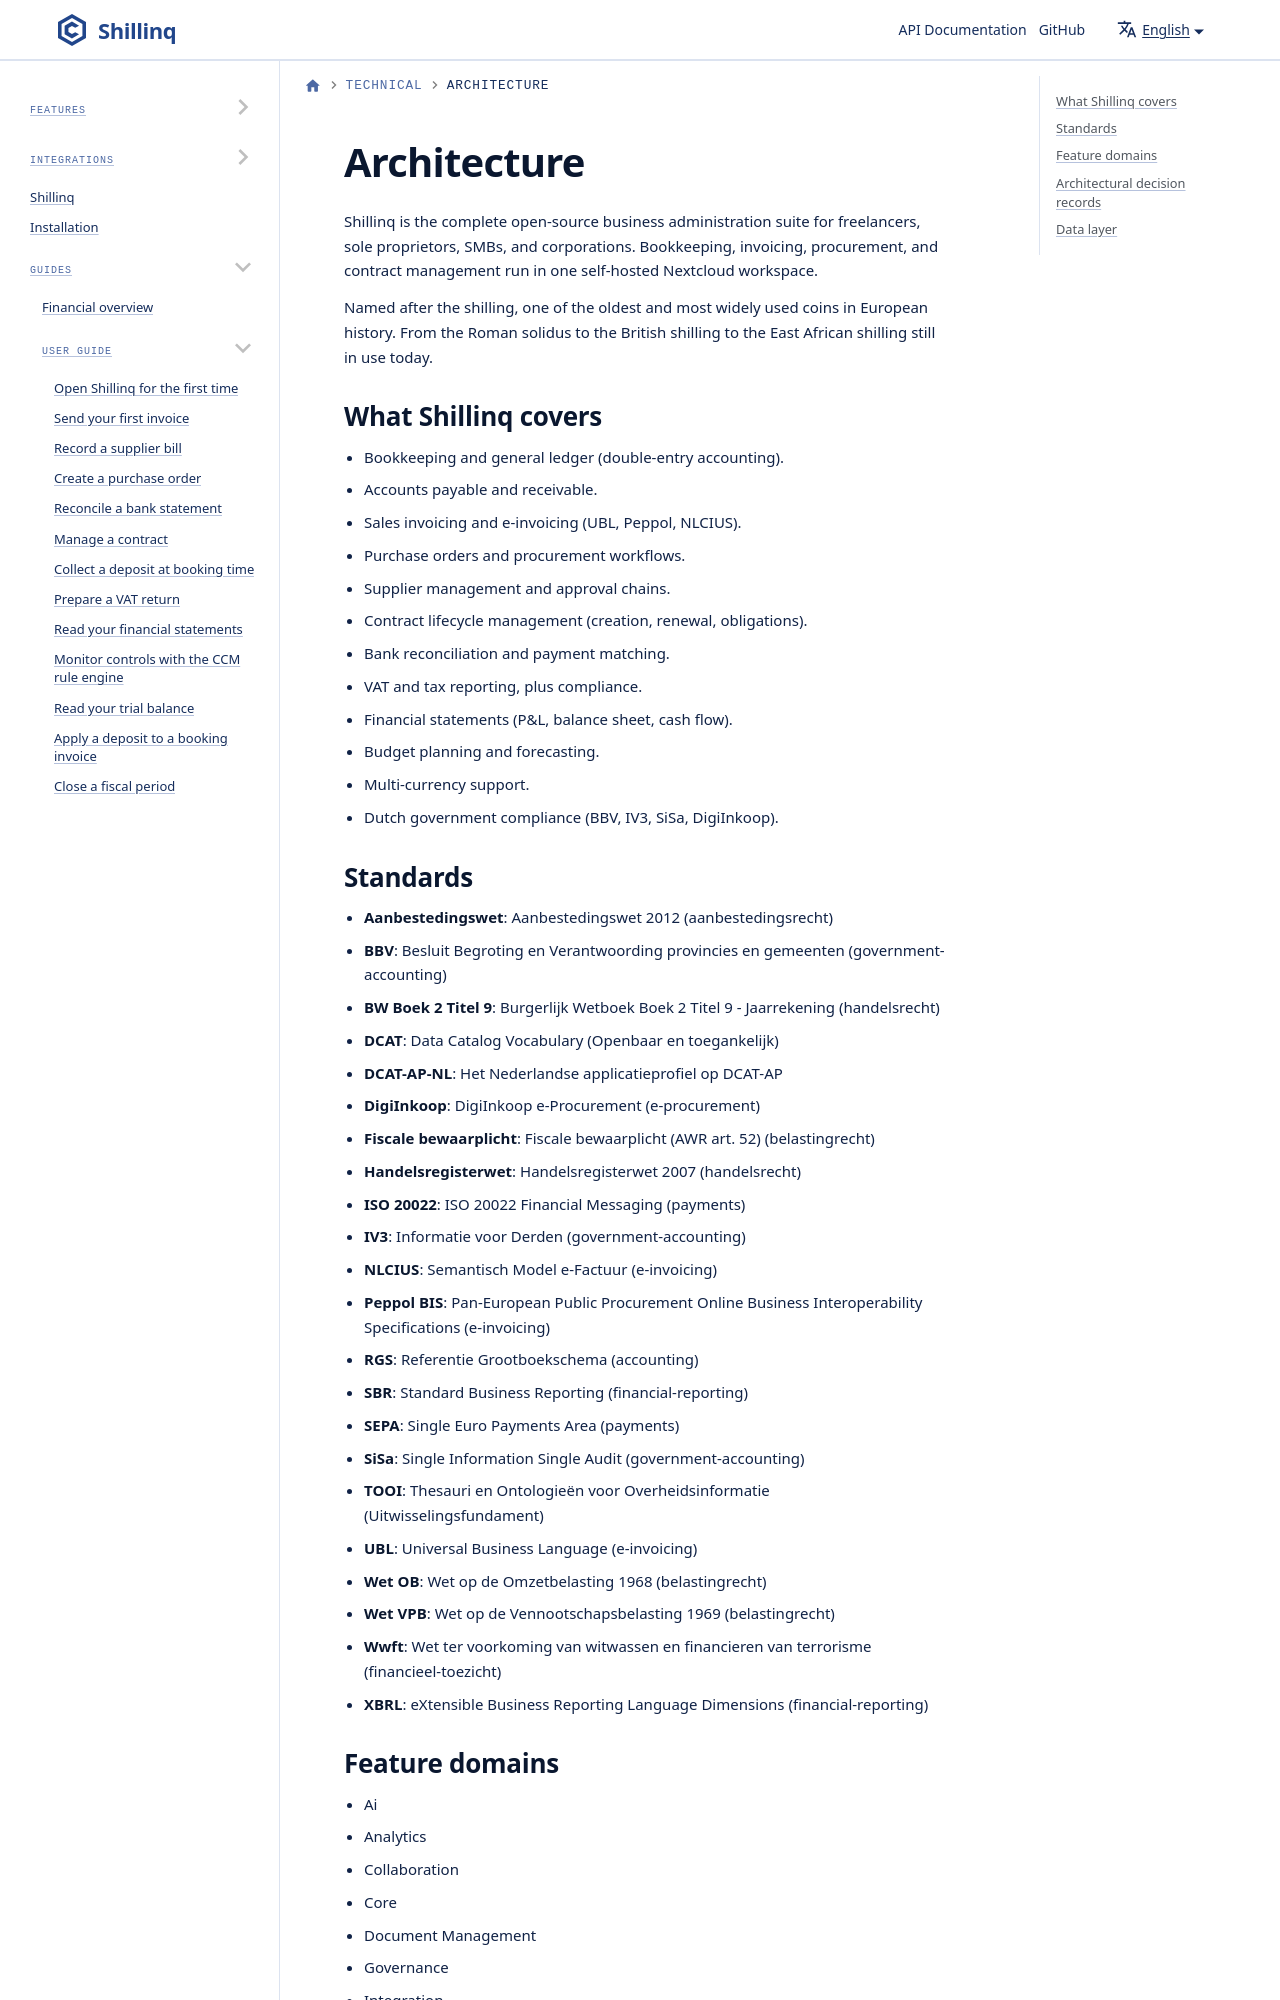

repository: ConductionNL/shillinq · page: docs/Technical/architecture/index.html · generator: docusaurus

---
sidebar_position: 1
title: Architecture
description: How Shillinq is built, Nextcloud-app on top of OpenRegister, schema-validated JSON objects, no custom database tables, Dutch government-accounting standards baked in.
---
